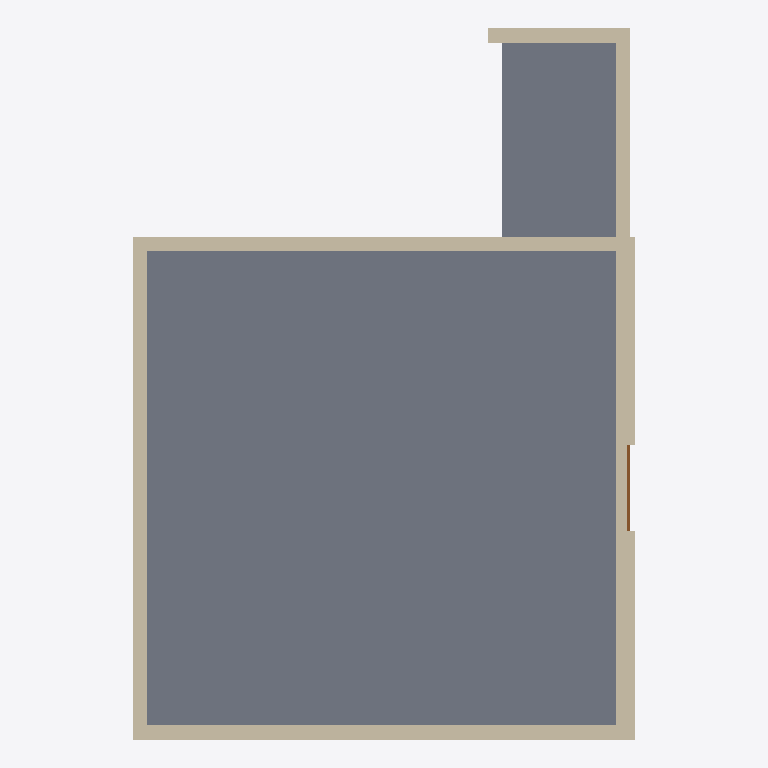
Plan cut of the same IFC building model at storey 'Ground' (level 0.00 m, cut at 1.40 m), seen from above with north up, elements coloured by IFC class: 6 walls (beige), 2 slabs (grey), 1 door (brown). Cut surfaces are drawn darker.
Extent 7.1 m × 10.0 m × 3.5 m (x, y, z). Storeys (1): Ground at 0.00 m. Elements (10): 7 IfcWall, 2 IfcSlab, 1 IfcDoor.

HEADER;
FILE_DESCRIPTION(('ViewDefinition[DesignTransferView]'),'2;1');
FILE_NAME('/dev/null','2025-12-07T19:28:01-05:00',(''),(''),'IfcOpenShell 0.8.4','IfcOpenShell 0.8.4','Nobody');
FILE_SCHEMA(('IFC4'));
ENDSEC;
DATA;
#1=IFCPROJECT('06$mv0gRjBQeWm1xjuZRge',$,'Building',$,$,$,$,$,#5);
#16=IFCSITE('0rQbX8fQnD8OR7Ss2oOmiA',$,'Site',$,$,#15,$,$,.ELEMENT.,$,$,$,$,$);
#22=IFCBUILDING('3xZJQleVr3XR0fjsovZJri',$,'Building',$,$,#21,$,$,.ELEMENT.,$,$,$);
#30=IFCBUILDINGSTOREY('07YCjjsr15vuXIPD6bFjZD',$,'Ground',$,$,#29,$,$,.ELEMENT.,0.0);
#167=IFCSLAB('1EtjeTLLD4gfVOdQ5vV9Bm',$,'Reception - Floor',$,$,#166,#161,$,.FLOOR.);
#184=IFCSLAB('1D1JPEXtX4lvs2R7ZNgBg3',$,'Hallway - Floor',$,$,#183,#178,$,.FLOOR.);
#48=IFCWALL('1h1ElVLET9Jw01RmmS9sBp',$,'Reception - South Wall',$,$,#47,#42,$,$);
#82=IFCWALL('14cpdfhGTDLA$ay74YMJJC',$,'Reception - North Wall',$,$,#81,#76,$,$);
#99=IFCWALL('2lMLVcqO58a9VnIe$jzWNK',$,'Reception - West Wall',$,$,#98,#93,$,$);
#133=IFCWALL('04TfbTxVnBYvCD1OoVQUGZ',$,'Hallway - East Wall',$,$,#132,#127,$,$);
#65=IFCWALL('0$R2lrzHr7yu_GMqx8Um3B',$,'Wall between Reception and Hallway',$,$,#64,#59,$,$);
#150=IFCWALL('1_bQCFtmD7IO7WmMRkkFPC',$,'Hallway - North Wall',$,$,#149,#144,$,$);
#219=IFCDOOR('0VTUgAbN9CPRMdfLQizc_g',$,'Door from Reception to Hallway',$,$,#218,#213,$,2.1,1.2,$,$,$);
ENDSEC;
